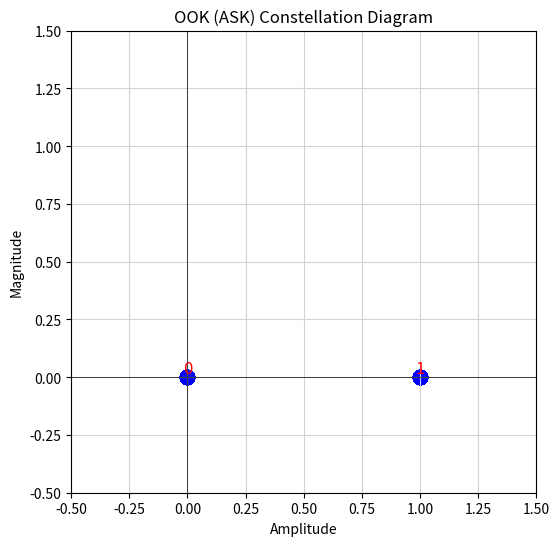

Python code for this plot:
import numpy as np
import matplotlib.pyplot as plt

# Define the OOK (ASK) constellation points
ook_symbols = {
    '0': 0,   # Represents the symbol (0)
    '1': 1    # Represents the symbol (1)
}

# Generate random bits (0s and 1s)
def generate_random_bits(num_symbols):
    bits = np.random.randint(0, 2, num_symbols)  # 1 bit per symbol
    return bits

# Map the bits to OOK symbols
def map_bits_to_ook(bits):
    symbols = [ook_symbols[str(bit)] for bit in bits]
    return np.array(symbols)

# Plot the OOK constellation
def plot_ook_constellation(symbols):
    plt.figure(figsize=(6, 6))  # Default figure size
    plt.xlim(-0.5, 1.5)
    plt.ylim(-0.5, 1.5)

    plt.scatter(symbols, np.zeros_like(symbols), color='blue', s=100)  # Plotting symbols on the x-axis

    # Adding labels for clarity
    for sym, coord in ook_symbols.items():
        plt.text(coord, 0, f'{sym}', fontsize=12, ha='center', va='bottom', color='red')
    
    plt.axhline(0, color='black', linewidth=0.5)
    plt.axvline(0, color='black', linewidth=0.5)
    plt.grid(color='lightgray')  # Set grid line color to light gray for better visibility
    plt.title('OOK (ASK) Constellation Diagram', color='black')  # Title color remains black
    plt.xlabel('Amplitude', color='black')  # X-axis label color remains black
    plt.ylabel('Magnitude', color='black')  # Y-axis label color remains black
    plt.show()

# Example usage
num_symbols = 100  # Number of symbols to generate
bits = generate_random_bits(num_symbols)
ook_data = map_bits_to_ook(bits)
plot_ook_constellation(ook_data)
